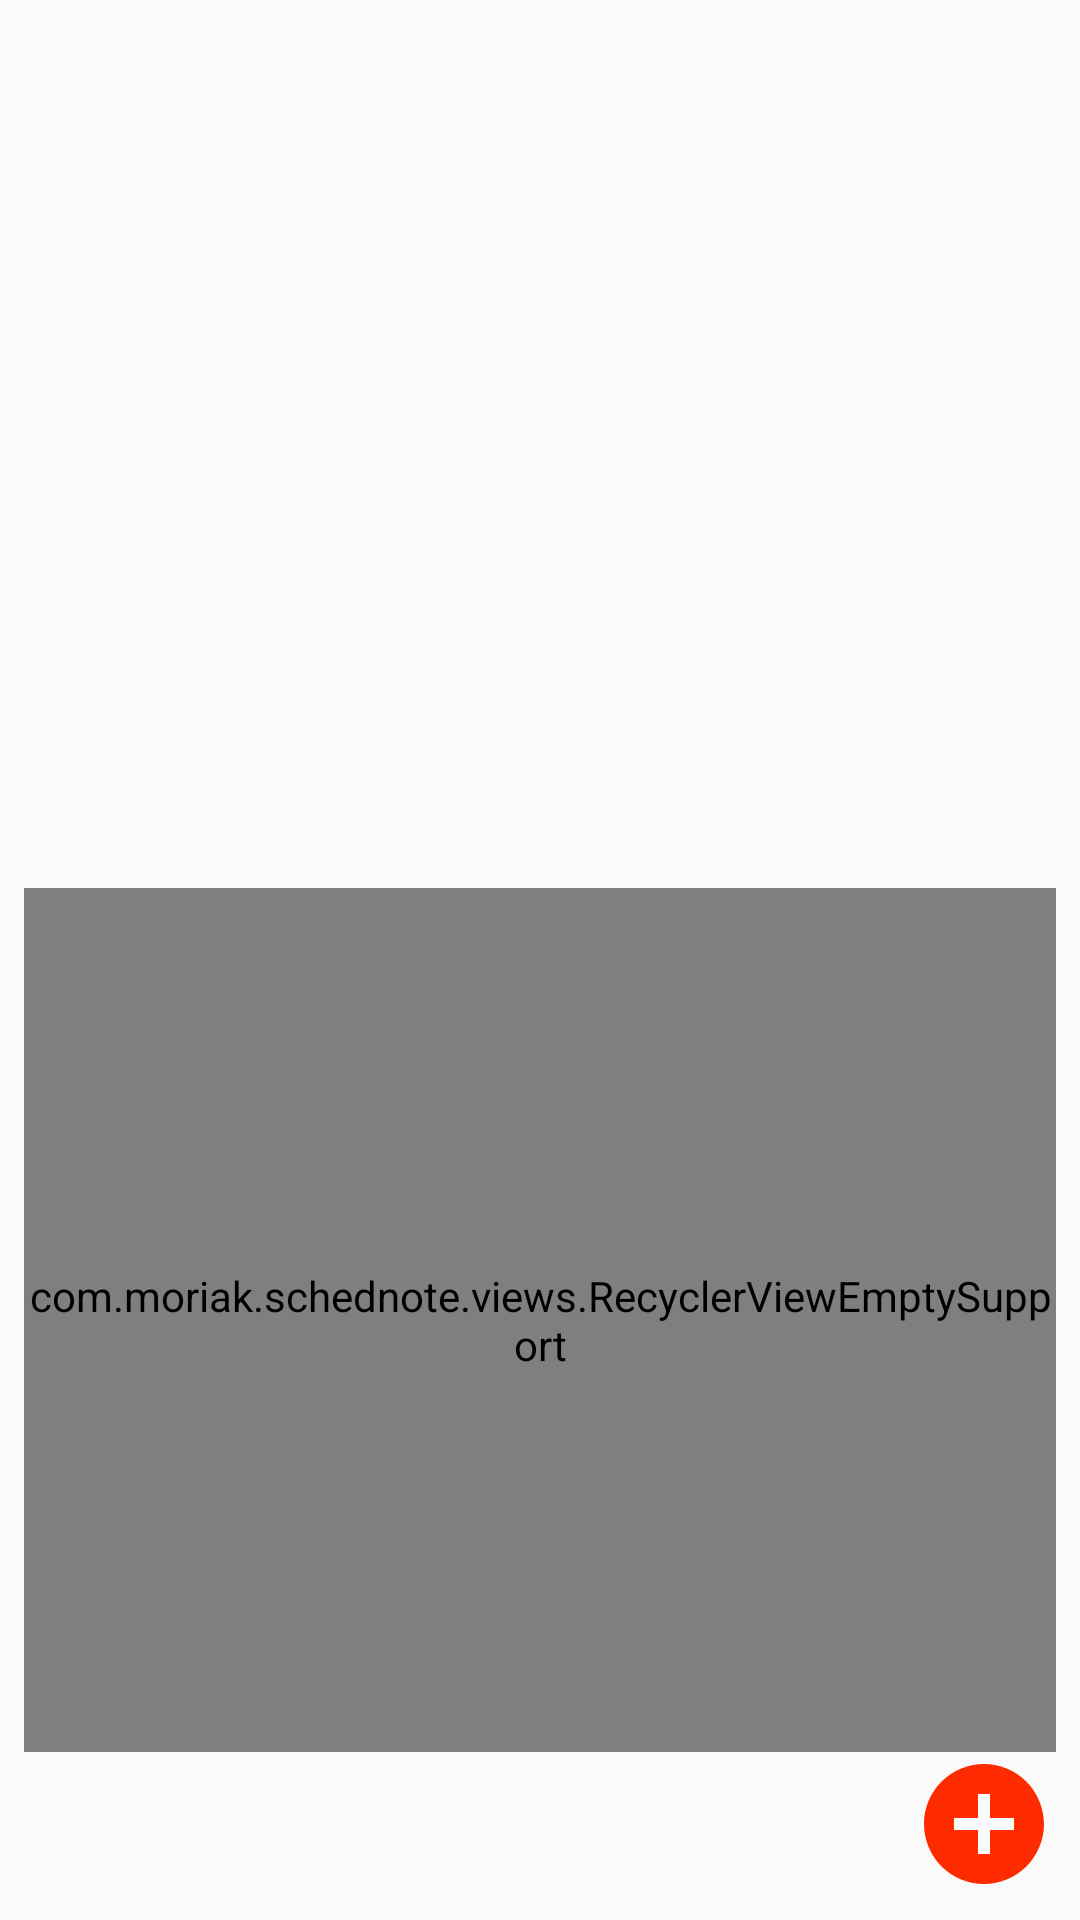

Android layout source for this screen:
<!-- AndroidManifest.xml: application theme AppTheme -->
<!-- res/layout/list_layout.xml -->
<?xml version="1.0" encoding="utf-8"?>
<LinearLayout xmlns:android="http://schemas.android.com/apk/res/android"
    xmlns:app="http://schemas.android.com/apk/res-auto"
    android:layout_width="match_parent"
    android:layout_height="match_parent"
    android:orientation="vertical"
    android:padding="8dp">

    <TextView
        android:id="@+id/empty"
        android:layout_width="match_parent"
        android:layout_height="0dp"
        android:layout_weight="1"
        android:padding="4dp"
        android:textAlignment="center"
        android:textSize="16sp"
        android:textStyle="bold|italic" />

    <com.moriak.schednote.views.RecyclerViewEmptySupport
        android:id="@+id/list"
        android:layout_width="match_parent"
        android:layout_height="0dp"
        android:layout_weight="1" />

    <ImageButton
        android:id="@+id/list_add"
        android:layout_width="wrap_content"
        android:layout_height="wrap_content"
        android:layout_gravity="bottom|end"
        android:background="#00FFFFFF"
        android:contentDescription="@string/insert"
        app:tint="@color/juicy"
        app:srcCompat="@drawable/ic_add_circle_black_24dp" />

</LinearLayout>
<!-- resources referenced by this layout -->
<resources>
  <color name="juicy">#ff2b00</color>
  <!-- drawable ic_add_circle_black_24dp (drawable) -->
  <vector xmlns:android="http://schemas.android.com/apk/res/android"
      android:width="48dp"
      android:height="48dp"
      android:viewportWidth="24.0"
      android:viewportHeight="24.0">
      <path
          android:fillColor="#FF000000"
          android:pathData="M12,2C6.48,2 2,6.48 2,12s4.48,10 10,10 10,-4.48 10,-10S17.52,2 12,2zM17,13h-4v4h-2v-4L7,13v-2h4L11,7h2v4h4v2z" />
  </vector>
  <string name="insert">Insert</string>
  <style name="AppTheme" parent="Theme.AppCompat.Light.DarkActionBar">
          
          <item name="colorPrimary">@color/colorPrimary</item>
          <item name="colorPrimaryDark">@color/colorPrimaryDark</item>
          <item name="colorAccent">@color/colorAccent</item>
          <item name="android:navigationBarColor">@color/veryDark</item>
      </style>
  <color name="colorPrimary">#e25336</color>
  <color name="colorPrimaryDark">#602b20</color>
  <color name="colorAccent">#FFC700</color>
  <color name="veryDark">#1c1817</color>
</resources>
